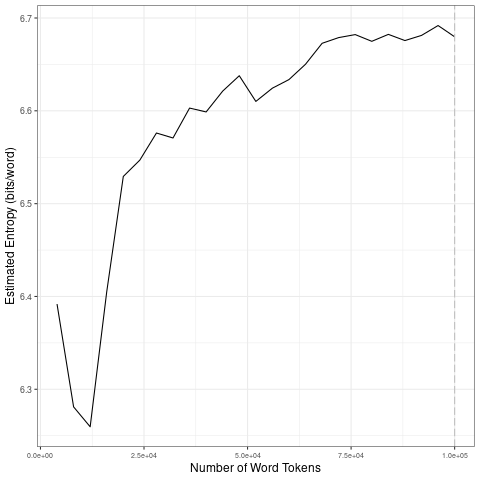

The file beside this chart, header and first rows:
file, entropy.Corpus.Size, entropy.Entropy, sd.Corpus.Size, sd.SD
data/2021_by_en/2021-12-07_tokens_1-gram…, 4000, 6.392, 20000, 0.1085
data/2021_by_en/2021-12-07_tokens_1-gram…, 8000, 6.281, 40000, 0.02275
data/2021_by_en/2021-12-07_tokens_1-gram…, 12000, 6.26, 60000, 0.01089
data/2021_by_en/2021-12-07_tokens_1-gram…, 16000, 6.405, 80000, 0.01258
data/2021_by_en/2021-12-07_tokens_1-gram…, 20000, 6.529, 1e+05, 0.005975
data/2021_by_en/2021-12-07_tokens_1-gram…, 24000, 6.547, 20000, 0.1085
data/2021_by_en/2021-12-07_tokens_1-gram…, 28000, 6.576, 40000, 0.02275
data/2021_by_en/2021-12-07_tokens_1-gram…, 32000, 6.571, 60000, 0.01089
data/2021_by_en/2021-12-07_tokens_1-gram…, 36000, 6.603, 80000, 0.01258
data/2021_by_en/2021-12-07_tokens_1-gram…, 40000, 6.599, 1e+05, 0.005975
data/2021_by_en/2021-12-07_tokens_1-gram…, 44000, 6.621, 20000, 0.1085
data/2021_by_en/2021-12-07_tokens_1-gram…, 48000, 6.638, 40000, 0.02275
data/2021_by_en/2021-12-07_tokens_1-gram…, 52000, 6.61, 60000, 0.01089
data/2021_by_en/2021-12-07_tokens_1-gram…, 56000, 6.624, 80000, 0.01258
data/2021_by_en/2021-12-07_tokens_1-gram…, 60000, 6.634, 1e+05, 0.005975
data/2021_by_en/2021-12-07_tokens_1-gram…, 64000, 6.65, 20000, 0.1085
data/2021_by_en/2021-12-07_tokens_1-gram…, 68000, 6.673, 40000, 0.02275
data/2021_by_en/2021-12-07_tokens_1-gram…, 72000, 6.679, 60000, 0.01089
data/2021_by_en/2021-12-07_tokens_1-gram…, 76000, 6.682, 80000, 0.01258
data/2021_by_en/2021-12-07_tokens_1-gram…, 80000, 6.675, 1e+05, 0.005975
data/2021_by_en/2021-12-07_tokens_1-gram…, 84000, 6.682, 20000, 0.1085
data/2021_by_en/2021-12-07_tokens_1-gram…, 88000, 6.676, 40000, 0.02275
data/2021_by_en/2021-12-07_tokens_1-gram…, 92000, 6.681, 60000, 0.01089
data/2021_by_en/2021-12-07_tokens_1-gram…, 96000, 6.692, 80000, 0.01258
data/2021_by_en/2021-12-07_tokens_1-gram…, 1e+05, 6.68, 1e+05, 0.005975
